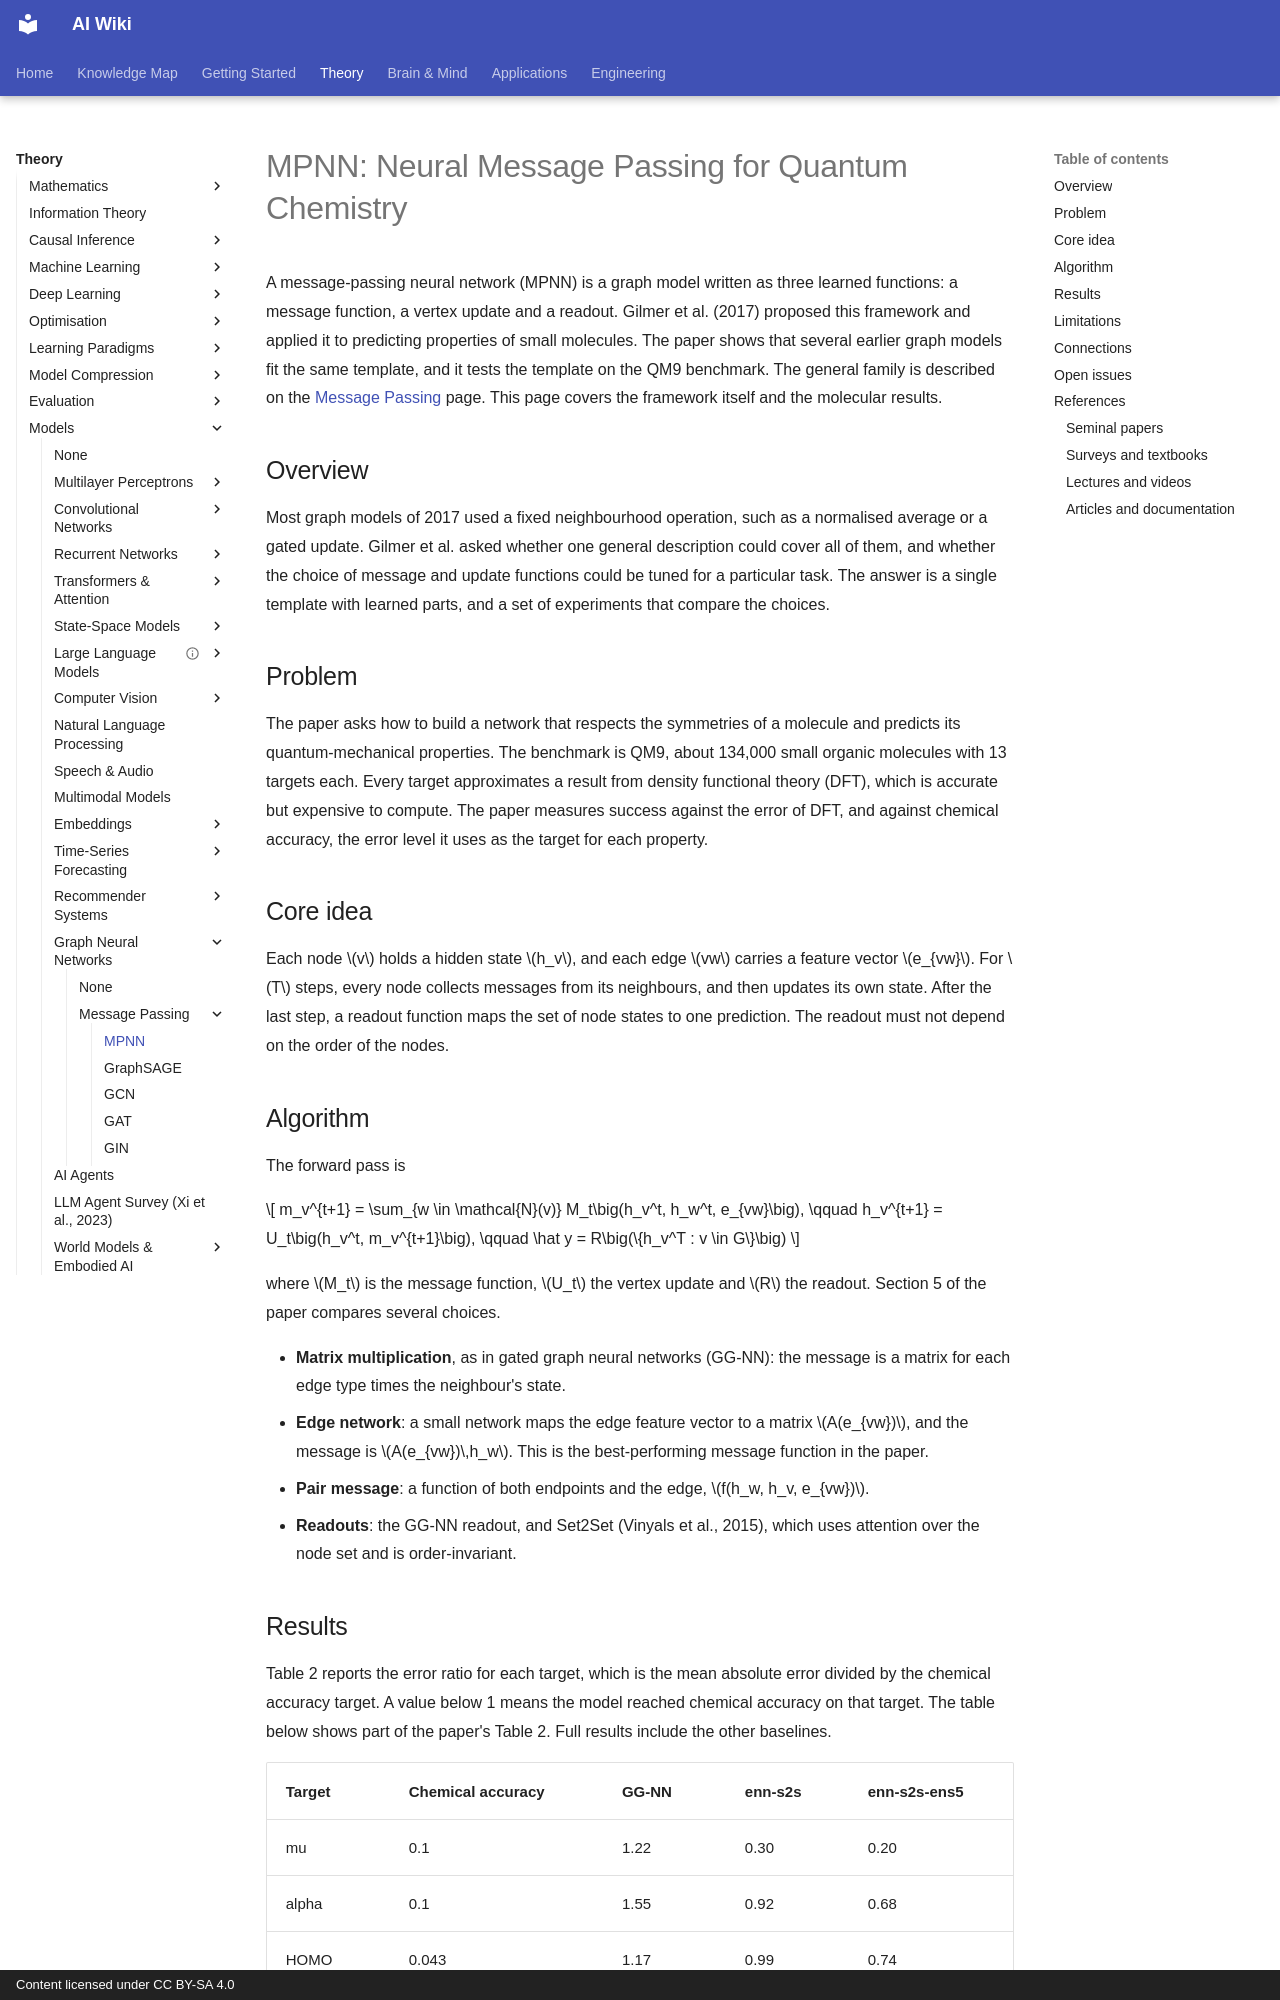

repository: zi-yue-1129/ai-wiki · page: theory/models/gnn/message-passing/mpnn/index.html · generator: mkdocs · copyright: Content licensed under CC BY-SA 4.0

---
related:
  - theory/models/gnn
  - theory/models/gnn/message-passing
  - theory/models/gnn/message-passing/gcn
tags:
  - graph neural networks
  - message passing
  - quantum chemistry
aliases:
  - MPNN
  - Message passing neural networks
  - Neural message passing for quantum chemistry
  - 訊息傳遞神經網路
last_reviewed: 2026-11-01
---

# MPNN: Neural Message Passing for Quantum Chemistry

A message-passing neural network (MPNN) is a graph model written as three learned functions: a message function, a vertex update and a readout. Gilmer et al. (2017) proposed this framework and applied it to predicting properties of small molecules. The paper shows that several earlier graph models fit the same template, and it tests the template on the QM9 benchmark. The general family is described on the [Message Passing](index.md) page. This page covers the framework itself and the molecular results.

## Overview

Most graph models of 2017 used a fixed neighbourhood operation, such as a normalised average or a gated update. Gilmer et al. asked whether one general description could cover all of them, and whether the choice of message and update functions could be tuned for a particular task. The answer is a single template with learned parts, and a set of experiments that compare the choices.

## Problem

The paper asks how to build a network that respects the symmetries of a molecule and predicts its quantum-mechanical properties. The benchmark is QM9, about 134,000 small organic molecules with 13 targets each. Every target approximates a result from density functional theory (DFT), which is accurate but expensive to compute. The paper measures success against the error of DFT, and against chemical accuracy, the error level it uses as the target for each property.

## Core idea

Each node \(v\) holds a hidden state \(h_v\), and each edge \(vw\) carries a feature vector \(e_{vw}\). For \(T\) steps, every node collects messages from its neighbours, and then updates its own state. After the last step, a readout function maps the set of node states to one prediction. The readout must not depend on the order of the nodes.

## Algorithm

The forward pass is

\[
m_v^{t+1} = \sum_{w \in \mathcal{N}(v)} M_t\big(h_v^t, h_w^t, e_{vw}\big), \qquad h_v^{t+1} = U_t\big(h_v^t, m_v^{t+1}\big), \qquad \hat y = R\big(\{h_v^T : v \in G\}\big)
\]

where \(M_t\) is the message function, \(U_t\) the vertex update and \(R\) the readout. Section 5 of the paper compares several choices.

- **Matrix multiplication**, as in gated graph neural networks (GG-NN): the message is a matrix for each edge type times the neighbour's state.
- **Edge network**: a small network maps the edge feature vector to a matrix \(A(e_{vw})\), and the message is \(A(e_{vw})\,h_w\). This is the best-performing message function in the paper.
- **Pair message**: a function of both endpoints and the edge, \(f(h_w, h_v, e_{vw})\).
- **Readouts**: the GG-NN readout, and Set2Set (Vinyals et al., 2015), which uses attention over the node set and is order-invariant.
